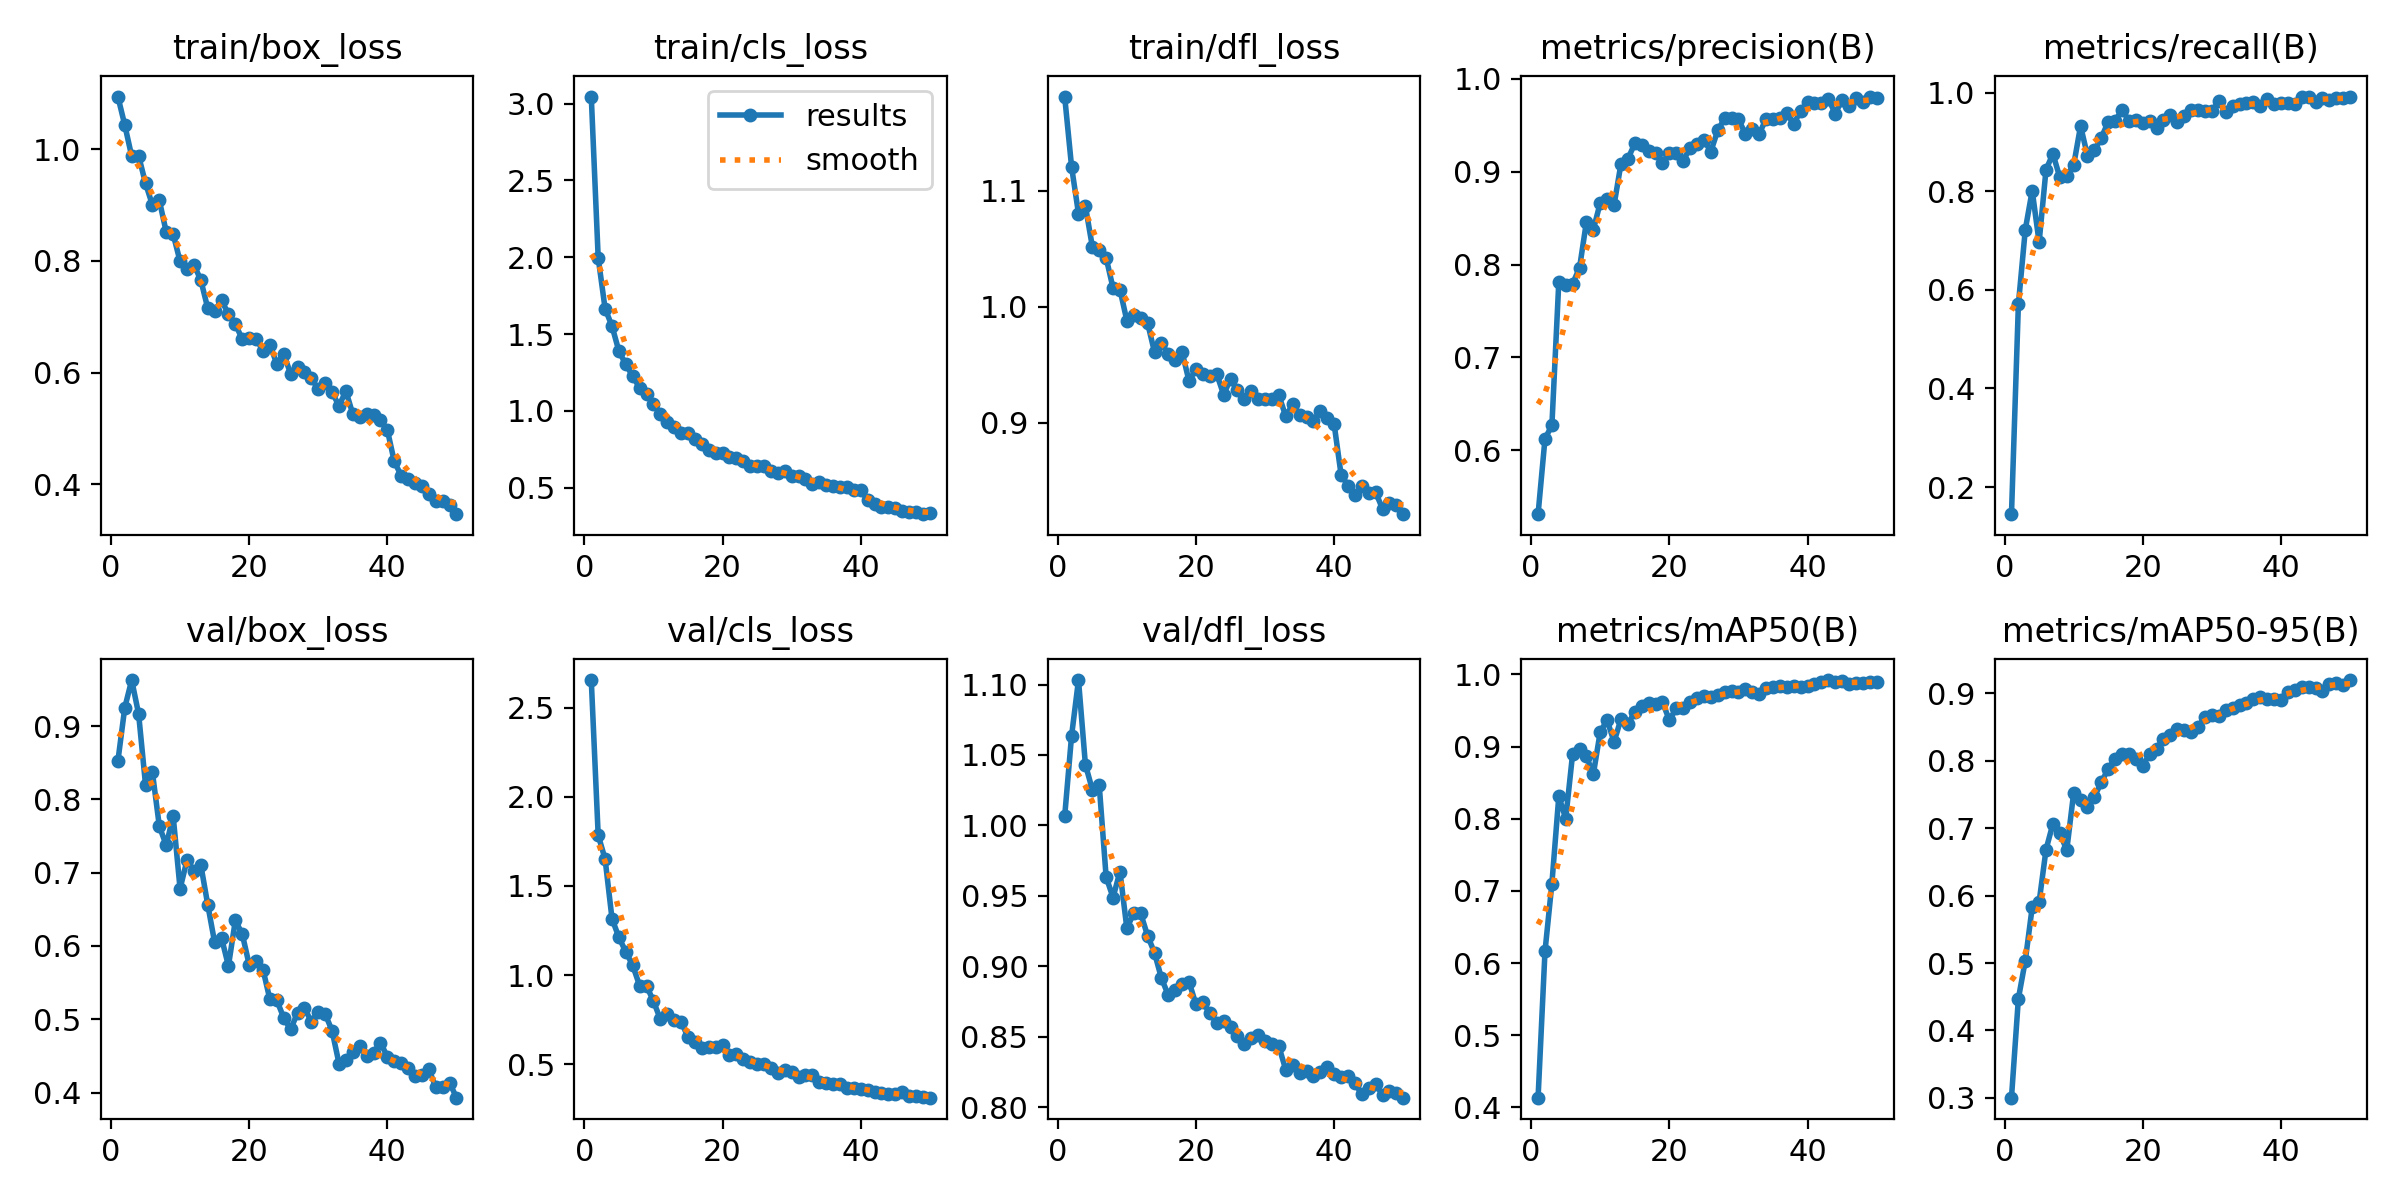

The data file committed next to this chart (first rows):
epoch, time, train/box_loss, train/cls_loss, train/dfl_loss, metrics/precision(B), metrics/recall(B), metrics/mAP50(B), metrics/mAP50-95(B), val/box_loss, val/cls_loss, val/dfl_loss, lr/pg0, lr/pg1, lr/pg2
1, 17.62, 1.094, 3.046, 1.181, 0.5314, 0.1452, 0.4135, 0.3004, 0.852, 2.654, 1.006, 0.0003613, 0.0003613, 0.0003613
2, 30.14, 1.043, 1.997, 1.121, 0.6125, 0.5703, 0.6161, 0.4472, 0.9252, 1.785, 1.064, 0.0007171, 0.0007171, 0.0007171
3, 42.94, 0.987, 1.665, 1.08, 0.627, 0.7221, 0.7102, 0.5034, 0.9628, 1.651, 1.103, 0.001058, 0.001058, 0.001058
4, 55.65, 0.9879, 1.552, 1.087, 0.7812, 0.8012, 0.831, 0.5827, 0.9166, 1.317, 1.043, 0.001045, 0.001045, 0.001045
5, 68.63, 0.9387, 1.389, 1.052, 0.7777, 0.6964, 0.8002, 0.5903, 0.8201, 1.211, 1.025, 0.001023, 0.001023, 0.001023
6, 81.19, 0.8999, 1.303, 1.049, 0.7795, 0.8439, 0.89, 0.6682, 0.8368, 1.13, 1.029, 0.001001, 0.001001, 0.001001
7, 94.07, 0.9081, 1.226, 1.042, 0.7965, 0.8757, 0.8971, 0.7066, 0.7633, 1.055, 0.9634, 0.000979, 0.000979, 0.000979
8, 106.8, 0.8514, 1.15, 1.016, 0.8462, 0.8277, 0.8863, 0.6927, 0.7373, 0.9401, 0.9488, 0.000957, 0.000957, 0.000957
9, 119.2, 0.8478, 1.109, 1.015, 0.8376, 0.8317, 0.8618, 0.6672, 0.7773, 0.9399, 0.9673, 0.000935, 0.000935, 0.000935
10, 132.1, 0.7991, 1.044, 0.9881, 0.8666, 0.8526, 0.9208, 0.7523, 0.6781, 0.8538, 0.9269, 0.000913, 0.000913, 0.000913
11, 145.1, 0.7845, 0.9823, 0.993, 0.8706, 0.9323, 0.9363, 0.7413, 0.7169, 0.7526, 0.9379, 0.000891, 0.000891, 0.000891
12, 157.8, 0.7934, 0.9279, 0.9903, 0.8643, 0.8718, 0.9066, 0.7308, 0.7028, 0.7826, 0.9375, 0.000869, 0.000869, 0.000869
13, 170.6, 0.7656, 0.8943, 0.986, 0.9086, 0.8828, 0.9383, 0.7465, 0.7107, 0.7469, 0.9217, 0.000847, 0.000847, 0.000847
14, 182.8, 0.7155, 0.8563, 0.9611, 0.9138, 0.9084, 0.9311, 0.7678, 0.6565, 0.7392, 0.9096, 0.000825, 0.000825, 0.000825
15, 195.9, 0.7104, 0.8561, 0.9685, 0.9304, 0.9404, 0.9481, 0.788, 0.605, 0.6522, 0.8916, 0.000803, 0.000803, 0.000803
16, 208.8, 0.7293, 0.8154, 0.9594, 0.929, 0.943, 0.9557, 0.8023, 0.611, 0.6278, 0.8795, 0.000781, 0.000781, 0.000781
17, 222, 0.7049, 0.7845, 0.9545, 0.9222, 0.9646, 0.9601, 0.8102, 0.5727, 0.5902, 0.8834, 0.000759, 0.000759, 0.000759
18, 235.2, 0.6867, 0.7478, 0.961, 0.9203, 0.9432, 0.9593, 0.8095, 0.6348, 0.5952, 0.8871, 0.000737, 0.000737, 0.000737
19, 248.4, 0.6599, 0.7254, 0.9359, 0.9095, 0.9448, 0.9617, 0.8018, 0.6163, 0.596, 0.8889, 0.000715, 0.000715, 0.000715
20, 260.8, 0.6611, 0.7293, 0.9466, 0.9196, 0.9375, 0.9365, 0.7924, 0.5744, 0.6066, 0.873, 0.000693, 0.000693, 0.000693
21, 273.4, 0.6606, 0.7029, 0.9418, 0.9205, 0.9426, 0.9532, 0.8101, 0.5793, 0.551, 0.8743, 0.000671, 0.000671, 0.000671
22, 285.8, 0.6394, 0.6932, 0.9403, 0.9118, 0.9288, 0.9536, 0.8177, 0.5678, 0.5576, 0.8667, 0.000649, 0.000649, 0.000649
23, 298.3, 0.6502, 0.6772, 0.9422, 0.9256, 0.9435, 0.9611, 0.8327, 0.527, 0.527, 0.8599, 0.000627, 0.000627, 0.000627
24, 311.3, 0.6155, 0.6415, 0.9245, 0.9301, 0.9554, 0.9675, 0.8379, 0.5258, 0.5118, 0.8613, 0.0006051, 0.0006051, 0.0006051
25, 323.2, 0.6333, 0.6414, 0.9378, 0.934, 0.9397, 0.9705, 0.8473, 0.502, 0.5013, 0.8566, 0.0005831, 0.0005831, 0.0005831
26, 336, 0.5978, 0.6389, 0.928, 0.9216, 0.9524, 0.9687, 0.8447, 0.486, 0.5034, 0.8507, 0.0005611, 0.0005611, 0.0005611
27, 348.7, 0.6099, 0.6087, 0.9209, 0.9444, 0.9646, 0.9717, 0.8425, 0.5089, 0.4765, 0.8449, 0.0005391, 0.0005391, 0.0005391
28, 361.8, 0.6016, 0.5993, 0.9278, 0.9573, 0.9646, 0.9749, 0.8497, 0.5155, 0.4506, 0.8493, 0.0005171, 0.0005171, 0.0005171
29, 374.4, 0.5899, 0.6095, 0.9206, 0.9582, 0.9627, 0.9767, 0.8652, 0.4965, 0.4665, 0.8514, 0.0004951, 0.0004951, 0.0004951
30, 387.5, 0.5703, 0.5773, 0.9202, 0.9563, 0.9618, 0.975, 0.8673, 0.5102, 0.4584, 0.8467, 0.0004731, 0.0004731, 0.0004731
31, 400.6, 0.5815, 0.5772, 0.9205, 0.9408, 0.9819, 0.9798, 0.8656, 0.5071, 0.4292, 0.845, 0.0004511, 0.0004511, 0.0004511
32, 412.7, 0.5646, 0.559, 0.9239, 0.9462, 0.9613, 0.9761, 0.8757, 0.4843, 0.4394, 0.8431, 0.0004291, 0.0004291, 0.0004291
33, 424.8, 0.5407, 0.5276, 0.9056, 0.9408, 0.973, 0.9731, 0.8783, 0.4395, 0.4423, 0.8265, 0.0004071, 0.0004071, 0.0004071
34, 436.8, 0.5669, 0.5405, 0.9163, 0.9567, 0.9773, 0.9818, 0.8826, 0.444, 0.3998, 0.8299, 0.0003851, 0.0003851, 0.0003851
35, 449, 0.5257, 0.5175, 0.9065, 0.9566, 0.9785, 0.9831, 0.8848, 0.4551, 0.3961, 0.8243, 0.0003631, 0.0003631, 0.0003631
36, 461, 0.5203, 0.5106, 0.9049, 0.9577, 0.9803, 0.9842, 0.8914, 0.4638, 0.391, 0.8258, 0.0003411, 0.0003411, 0.0003411
37, 472.9, 0.5268, 0.5027, 0.9016, 0.9629, 0.972, 0.9819, 0.8941, 0.4492, 0.3904, 0.8218, 0.0003191, 0.0003191, 0.0003191
38, 484.9, 0.5237, 0.5041, 0.9107, 0.951, 0.9871, 0.9841, 0.8912, 0.4545, 0.3698, 0.8252, 0.0002971, 0.0002971, 0.0002971
39, 497.2, 0.5149, 0.4848, 0.9039, 0.9657, 0.9762, 0.9827, 0.8916, 0.468, 0.3664, 0.8283, 0.0002751, 0.0002751, 0.0002751
40, 509.3, 0.4972, 0.487, 0.8988, 0.9746, 0.9792, 0.9835, 0.8893, 0.4489, 0.3644, 0.8233, 0.0002531, 0.0002531, 0.0002531
41, 522.8, 0.441, 0.4186, 0.8555, 0.9738, 0.9783, 0.9872, 0.9016, 0.443, 0.357, 0.8213, 0.0002311, 0.0002311, 0.0002311
42, 534.6, 0.4157, 0.3966, 0.8461, 0.9737, 0.9764, 0.9893, 0.9047, 0.4408, 0.3476, 0.822, 0.0002091, 0.0002091, 0.0002091
43, 548.8, 0.4103, 0.3773, 0.838, 0.9785, 0.99, 0.9922, 0.909, 0.4338, 0.3381, 0.8172, 0.0001871, 0.0001871, 0.0001871
44, 560.7, 0.4017, 0.376, 0.8457, 0.9625, 0.9919, 0.9892, 0.9096, 0.4225, 0.3345, 0.809, 0.0001651, 0.0001651, 0.0001651
45, 572.3, 0.3963, 0.3656, 0.8399, 0.9771, 0.9804, 0.9904, 0.9081, 0.424, 0.3335, 0.8135, 0.0001431, 0.0001431, 0.0001431
46, 584.1, 0.3826, 0.3507, 0.8404, 0.9705, 0.9882, 0.9863, 0.904, 0.432, 0.3428, 0.8164, 0.0001211, 0.0001211, 0.0001211
47, 596.9, 0.3694, 0.3425, 0.826, 0.9797, 0.9858, 0.988, 0.9138, 0.4073, 0.3203, 0.8087, 9.91012e-05, 9.91012e-05, 9.91012e-05
48, 609.5, 0.3695, 0.3441, 0.8314, 0.9745, 0.9886, 0.9885, 0.9158, 0.4072, 0.3211, 0.8116, 7.71034e-05, 7.71034e-05, 7.71034e-05
49, 622.5, 0.3624, 0.3282, 0.8293, 0.9808, 0.9887, 0.99, 0.9129, 0.4135, 0.3151, 0.8104, 5.51056e-05, 5.51056e-05, 5.51056e-05
50, 635.4, 0.3467, 0.3336, 0.8215, 0.9796, 0.991, 0.99, 0.9195, 0.393, 0.313, 0.8068, 3.31078e-05, 3.31078e-05, 3.31078e-05
